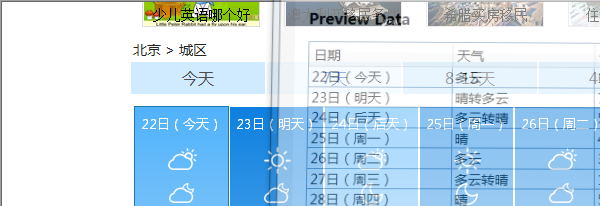
Task: Blank Project
Workflow: Main

Step 1: Attach Browser '          Page' in window '【北京天气】北京天气预报,蓝天,蓝天预报,雾霾,雾霾消散,天气预报一周,天气预报15天查询'

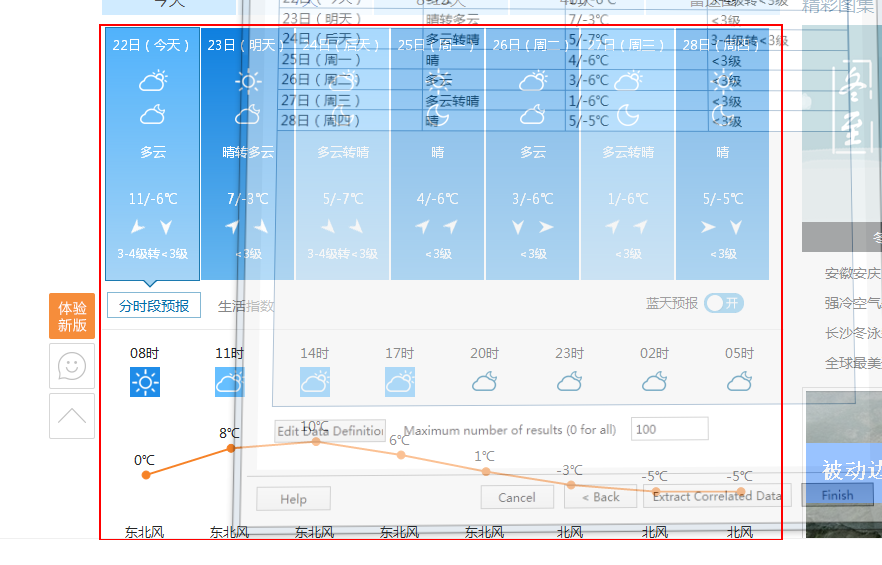
Step 2: get-text from the element